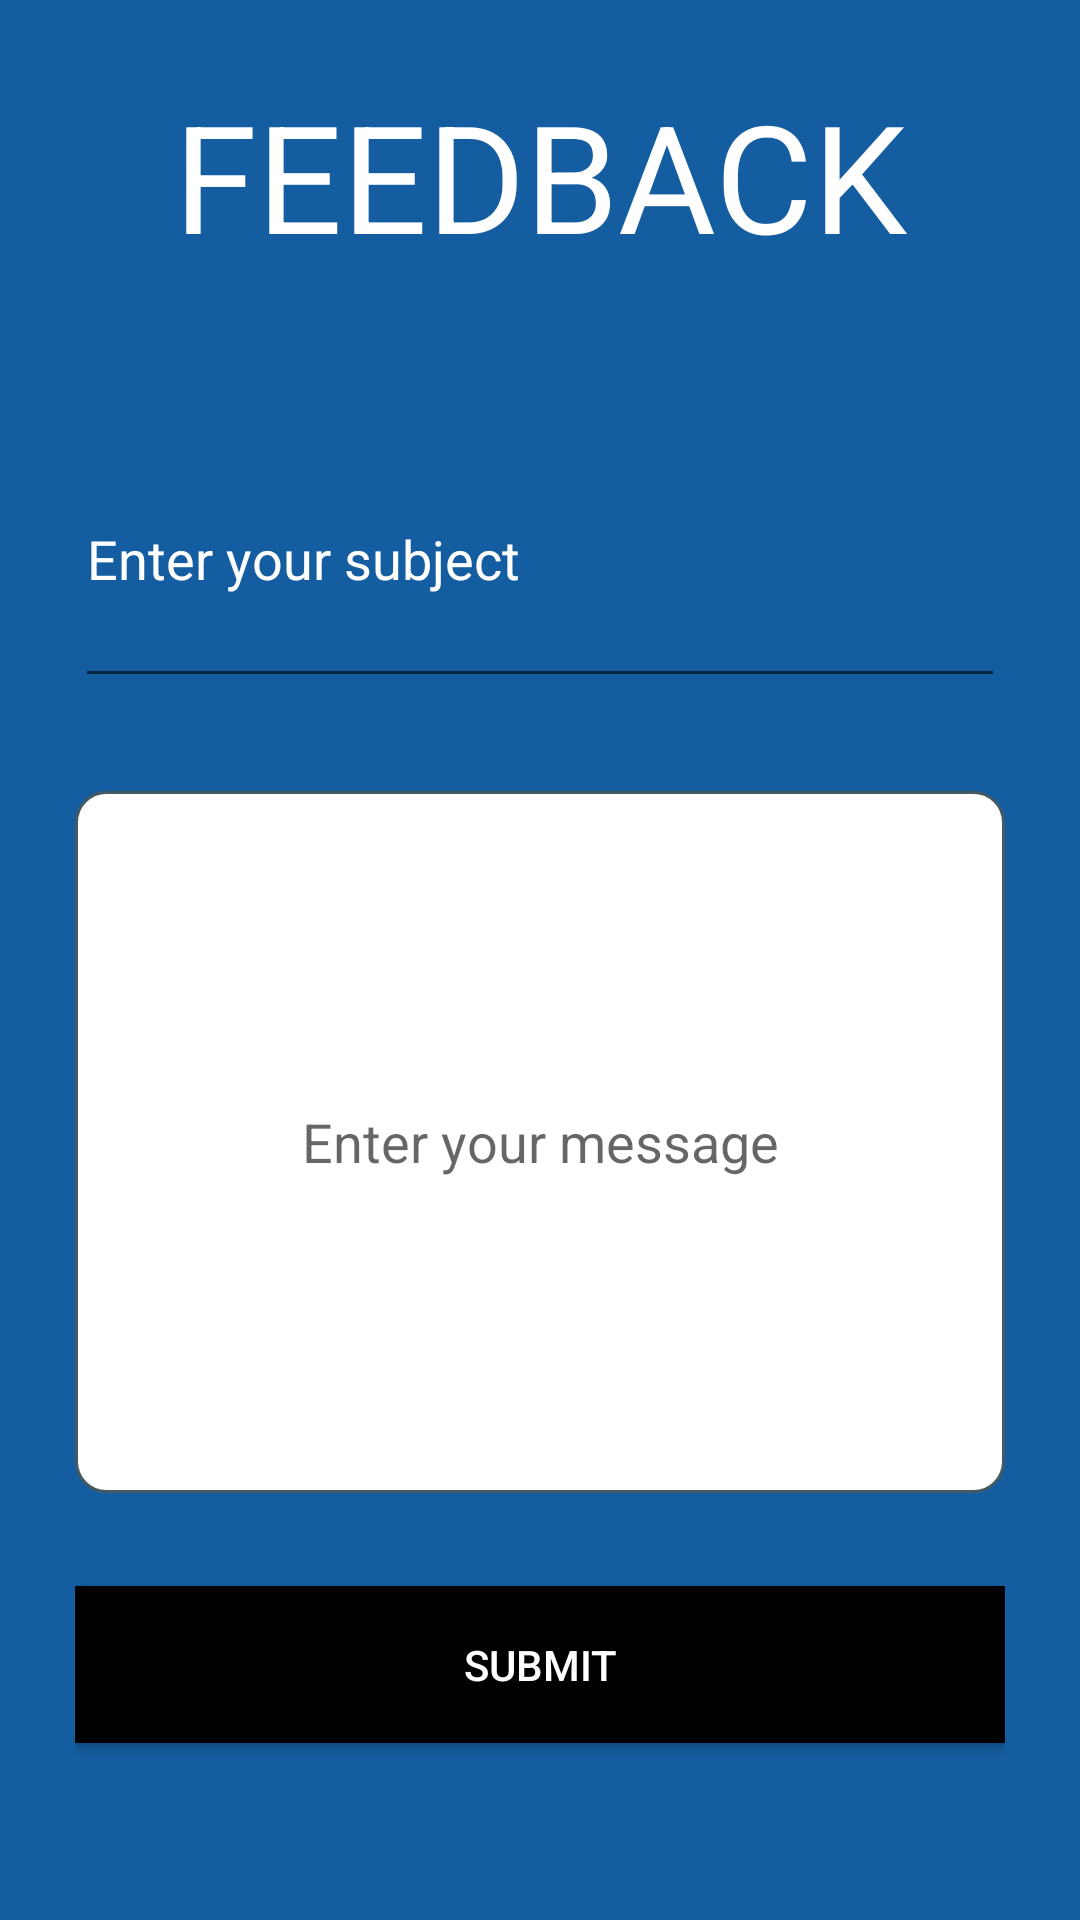

Layout XML and referenced resources for this Android screen:
<!-- AndroidManifest.xml: application theme AppTheme -->
<!-- res/layout/activity_message.xml -->
<?xml version="1.0" encoding="utf-8"?>
<RelativeLayout xmlns:android="http://schemas.android.com/apk/res/android"
    xmlns:app="http://schemas.android.com/apk/res-auto"
    xmlns:tools="http://schemas.android.com/tools"
    android:layout_width="match_parent"
    android:layout_height="match_parent"
    android:padding="25dp"
    android:background="@color/MidnightBlue"
    tools:context=".LoginActivity">


    <TextView
        android:id="@+id/tvPleaseLogin"
        android:layout_width="match_parent"
        android:layout_height="wrap_content"
        android:text="FEEDBACK"
        android:textAlignment="center"
        android:textColor="@color/White"
        android:textSize="50sp" />

    <EditText
        android:id="@+id/subject"
        android:layout_width="374dp"
        android:layout_height="96dp"
        android:layout_below="@+id/tvPleaseLogin"
        android:layout_marginTop="45dp"
        android:drawablePadding="24dp"
        android:hint="Enter your subject"
        android:textColor="@color/White"
        android:textColorHint="@color/White" />


    <EditText
        android:id="@+id/message"
        android:layout_width="354dp"
        android:layout_height="234dp"
        android:layout_below="@+id/subject"
        android:layout_marginTop="31dp"
        android:background="@drawable/custom_input"
        android:drawablePadding="24dp"
        android:hint="Enter your message"
        android:textAlignment="center" />

    <Button
        android:id="@+id/btnSubmitFeed"
        android:layout_width="358dp"
        android:layout_height="wrap_content"
        android:layout_below="@id/message"
        android:layout_marginTop="31dp"
        android:background="@color/Black"
        android:padding="50px"
        android:text="SUBMIT"
        android:textColor="@color/White" />


    <TextView
        android:id="@+id/etMainUsername"
        android:layout_width="wrap_content"
        android:layout_height="wrap_content"
        android:layout_marginTop="50dp"
        android:text="Username"
        android:textAlignment="center"
        android:visibility="invisible"
        app:layout_constraintEnd_toEndOf="parent"
        app:layout_constraintHorizontal_bias="0.498"
        app:layout_constraintStart_toStartOf="parent"
        app:layout_constraintTop_toTopOf="parent" />

</RelativeLayout>
<!-- resources referenced by this layout -->
<resources>
  <color name="Black">#000</color>
  <color name="MidnightBlue">#145DA0</color>
  <color name="White">#FFFFFF</color>
  <!-- drawable custom_input (drawable) -->
  <?xml version="1.0" encoding="utf-8"?>
  <selector xmlns:android="http://schemas.android.com/apk/res/android">
  
      <item android:state_enabled="true" android:state_focused="true">
          <shape android:shape="rectangle">
              <solid android:color="@color/white"/>
              <corners android:radius="10dp"></corners>
              <stroke android:color="@color/Black" android:width="1dp"/>
          </shape>
      </item>
  
      <item android:state_enabled="true">
          <shape android:shape="rectangle">
              <solid android:color="@color/white"/>
              <corners android:radius="10dp"></corners>
              <stroke android:color="@color/darkBlueGrey" android:width="1dp"/>
          </shape>
      </item>
  
  
  </selector>
  <color name="white">#fff</color>
  <color name="darkBlueGrey">#455A64</color>
  <color name="colorPrimary">#0099ff</color>
  <color name="colorPrimaryDark">#006ccb</color>
  <color name="colorAccent">#9C27B0</color>
  <color name="md_blue_500">#2196F3</color>
  <color name="errorColor">#D50000</color>
  <color name="md_blue_400">#42A5F5</color>
  <color name="md_blue_900">#0D47A1</color>
  <color name="md_blue_50">#E3F2FD</color>
  <style name="AlertDialogTheme" parent="ThemeOverlay.MaterialComponents.Dialog.Alert">
          <item name="buttonBarPositiveButtonStyle">@style/PositiveButtonStyle</item>
          <item name="buttonBarNegativeButtonStyle">@style/NegativeButtonStyle</item>
      </style>
  <style name="PositiveButtonStyle" parent="Widget.MaterialComponents.Button.TextButton.Dialog">
          <item name="android:textColor">@color/colorAccent</item>
      </style>
  <style name="NegativeButtonStyle" parent="Widget.MaterialComponents.Button.TextButton.Dialog">
          <item name="android:textColor">@color/colorAccent</item>
      </style>
</resources>
